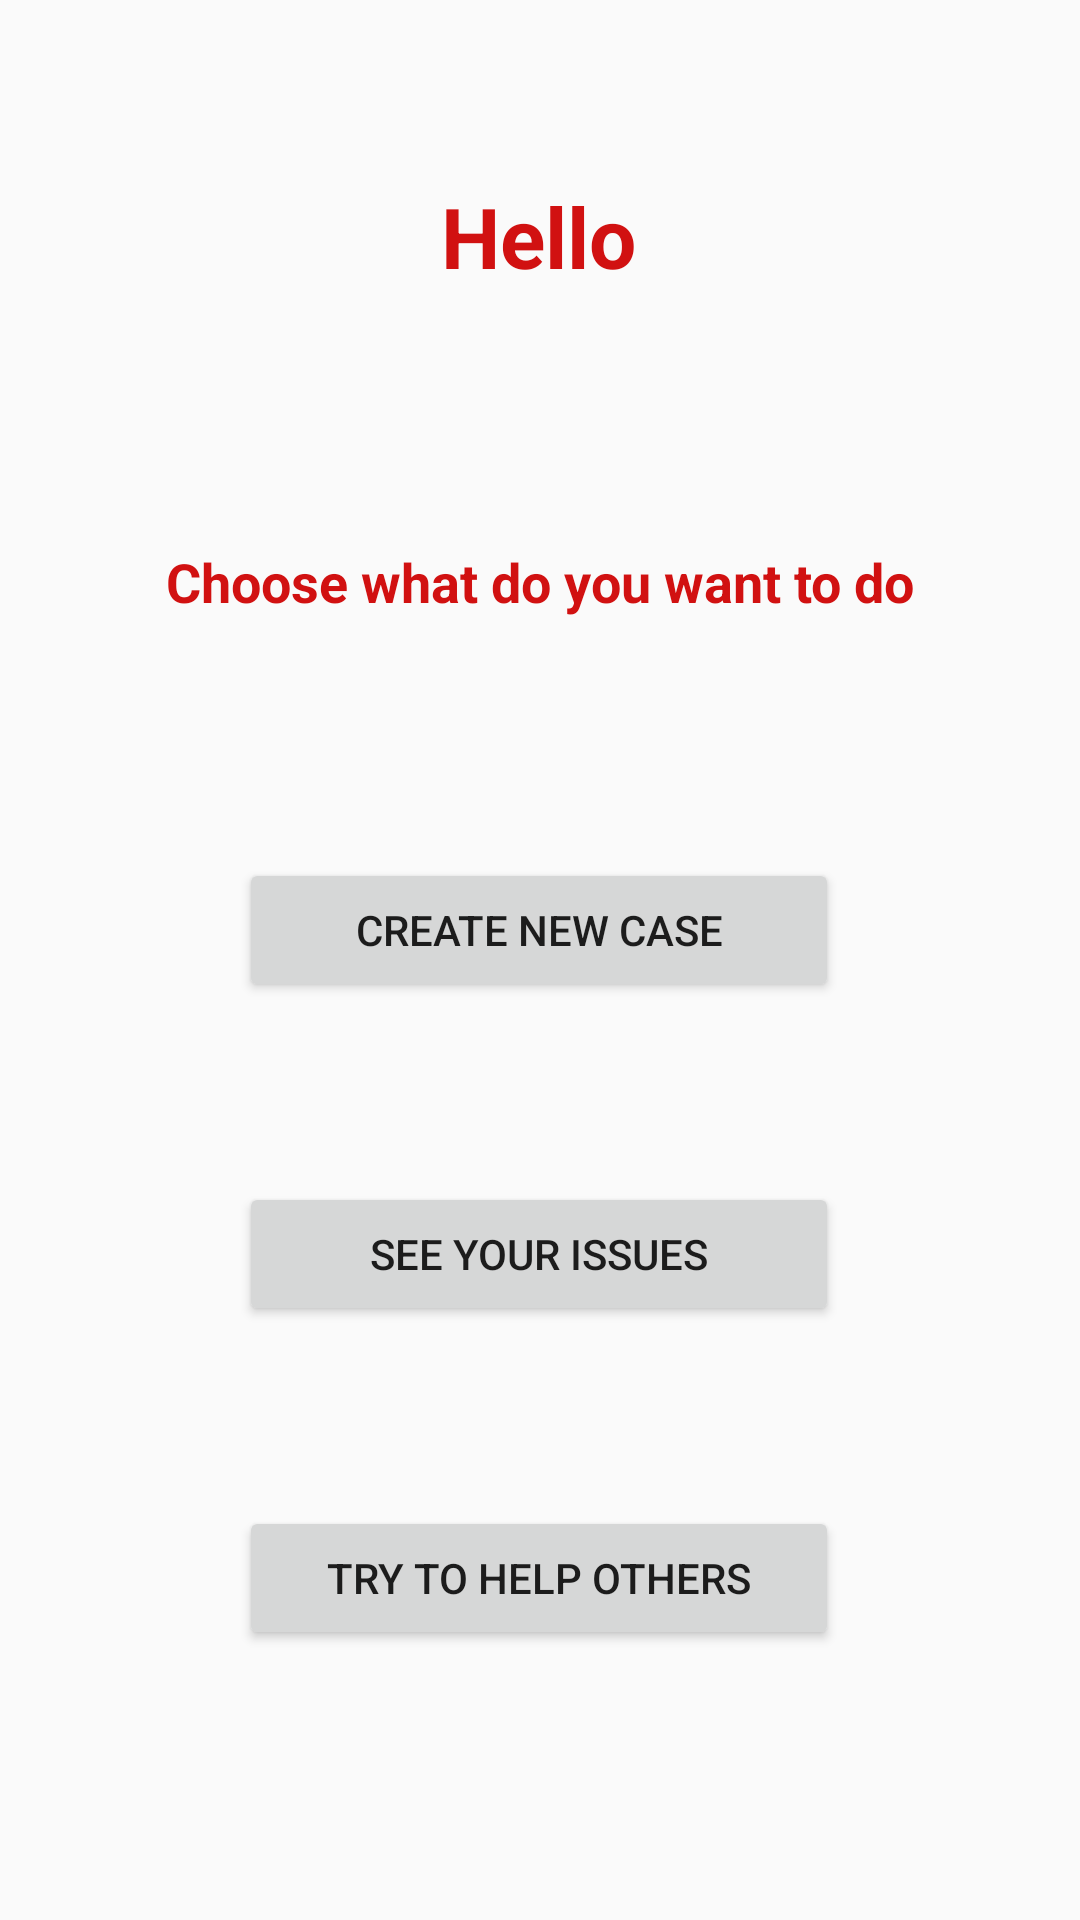

Write the Android layout XML for this screen, with the resource values it uses.
<!-- AndroidManifest.xml: application theme AppTheme -->
<!-- res/layout/activity_main_screen.xml -->
<?xml version="1.0" encoding="utf-8"?>
<androidx.constraintlayout.widget.ConstraintLayout xmlns:android="http://schemas.android.com/apk/res/android"
    xmlns:app="http://schemas.android.com/apk/res-auto"
    xmlns:tools="http://schemas.android.com/tools"
    android:layout_width="match_parent"
    android:layout_height="match_parent"
    tools:context=".MainScreenActivity">

    <TextView
        android:id="@+id/info1TextView"
        android:layout_width="wrap_content"
        android:layout_height="wrap_content"
        android:layout_marginTop="60dp"
        android:text="Hello"
        android:textColor="#D11111"
        android:textSize="28sp"
        android:textStyle="bold"
        app:layout_constraintEnd_toEndOf="parent"
        app:layout_constraintHorizontal_bias="0.498"
        app:layout_constraintStart_toStartOf="parent"
        app:layout_constraintTop_toTopOf="parent" />

    <TextView
        android:id="@+id/info2TextView"
        android:layout_width="wrap_content"
        android:layout_height="wrap_content"
        android:layout_marginTop="24dp"
        android:text="Choose what do you want to do"
        android:textColor="#D11111"
        android:textSize="18sp"
        android:textStyle="bold"
        app:layout_constraintEnd_toEndOf="parent"
        app:layout_constraintStart_toStartOf="parent"
        app:layout_constraintTop_toBottomOf="@+id/nameInfoTextView" />

    <TextView
        android:id="@+id/nameInfoTextView"
        android:layout_width="wrap_content"
        android:layout_height="wrap_content"
        android:layout_marginTop="28dp"
        android:textColor="#D11111"
        android:textSize="24sp"
        android:textStyle="bold"
        app:layout_constraintEnd_toEndOf="parent"
        app:layout_constraintHorizontal_bias="0.498"
        app:layout_constraintStart_toStartOf="parent"
        app:layout_constraintTop_toBottomOf="@+id/info1TextView" />

    <Button
        android:id="@+id/newCaseButton"
        android:layout_width="200dp"
        android:layout_height="wrap_content"
        android:layout_marginTop="80dp"
        android:text="Create new Case"
        app:layout_constraintEnd_toEndOf="parent"
        app:layout_constraintHorizontal_bias="0.497"
        app:layout_constraintStart_toStartOf="parent"
        app:layout_constraintTop_toBottomOf="@+id/info2TextView" />

    <Button
        android:id="@+id/userIssuesButton"
        android:layout_width="200dp"
        android:layout_height="wrap_content"
        android:layout_marginTop="60dp"
        android:text="See your issues"
        app:layout_constraintEnd_toEndOf="parent"
        app:layout_constraintHorizontal_bias="0.497"
        app:layout_constraintStart_toStartOf="parent"
        app:layout_constraintTop_toBottomOf="@+id/newCaseButton" />

    <Button
        android:id="@+id/allIssuesButton"
        android:layout_width="200dp"
        android:layout_height="wrap_content"
        android:layout_marginTop="60dp"
        android:text="Try to help others"
        app:layout_constraintEnd_toEndOf="parent"
        app:layout_constraintHorizontal_bias="0.497"
        app:layout_constraintStart_toStartOf="parent"
        app:layout_constraintTop_toBottomOf="@+id/userIssuesButton" />

</androidx.constraintlayout.widget.ConstraintLayout>
<!-- resources referenced by this layout -->
<resources>
  <style name="AppTheme" parent="Theme.AppCompat.Light.DarkActionBar">
          
          <item name="colorPrimary">@color/colorPrimary</item>
          <item name="colorPrimaryDark">@color/colorPrimaryDark</item>
          <item name="colorAccent">@color/colorAccent</item>
  
      </style>
  <!-- not gathered from this repository: default colours our renderer supplied (Android Studio template values) -->
  <color name="colorPrimary">#FF6200EE</color>
  <color name="colorPrimaryDark">#FF3700B3</color>
  <color name="colorAccent">#FF03DAC5</color>
</resources>
